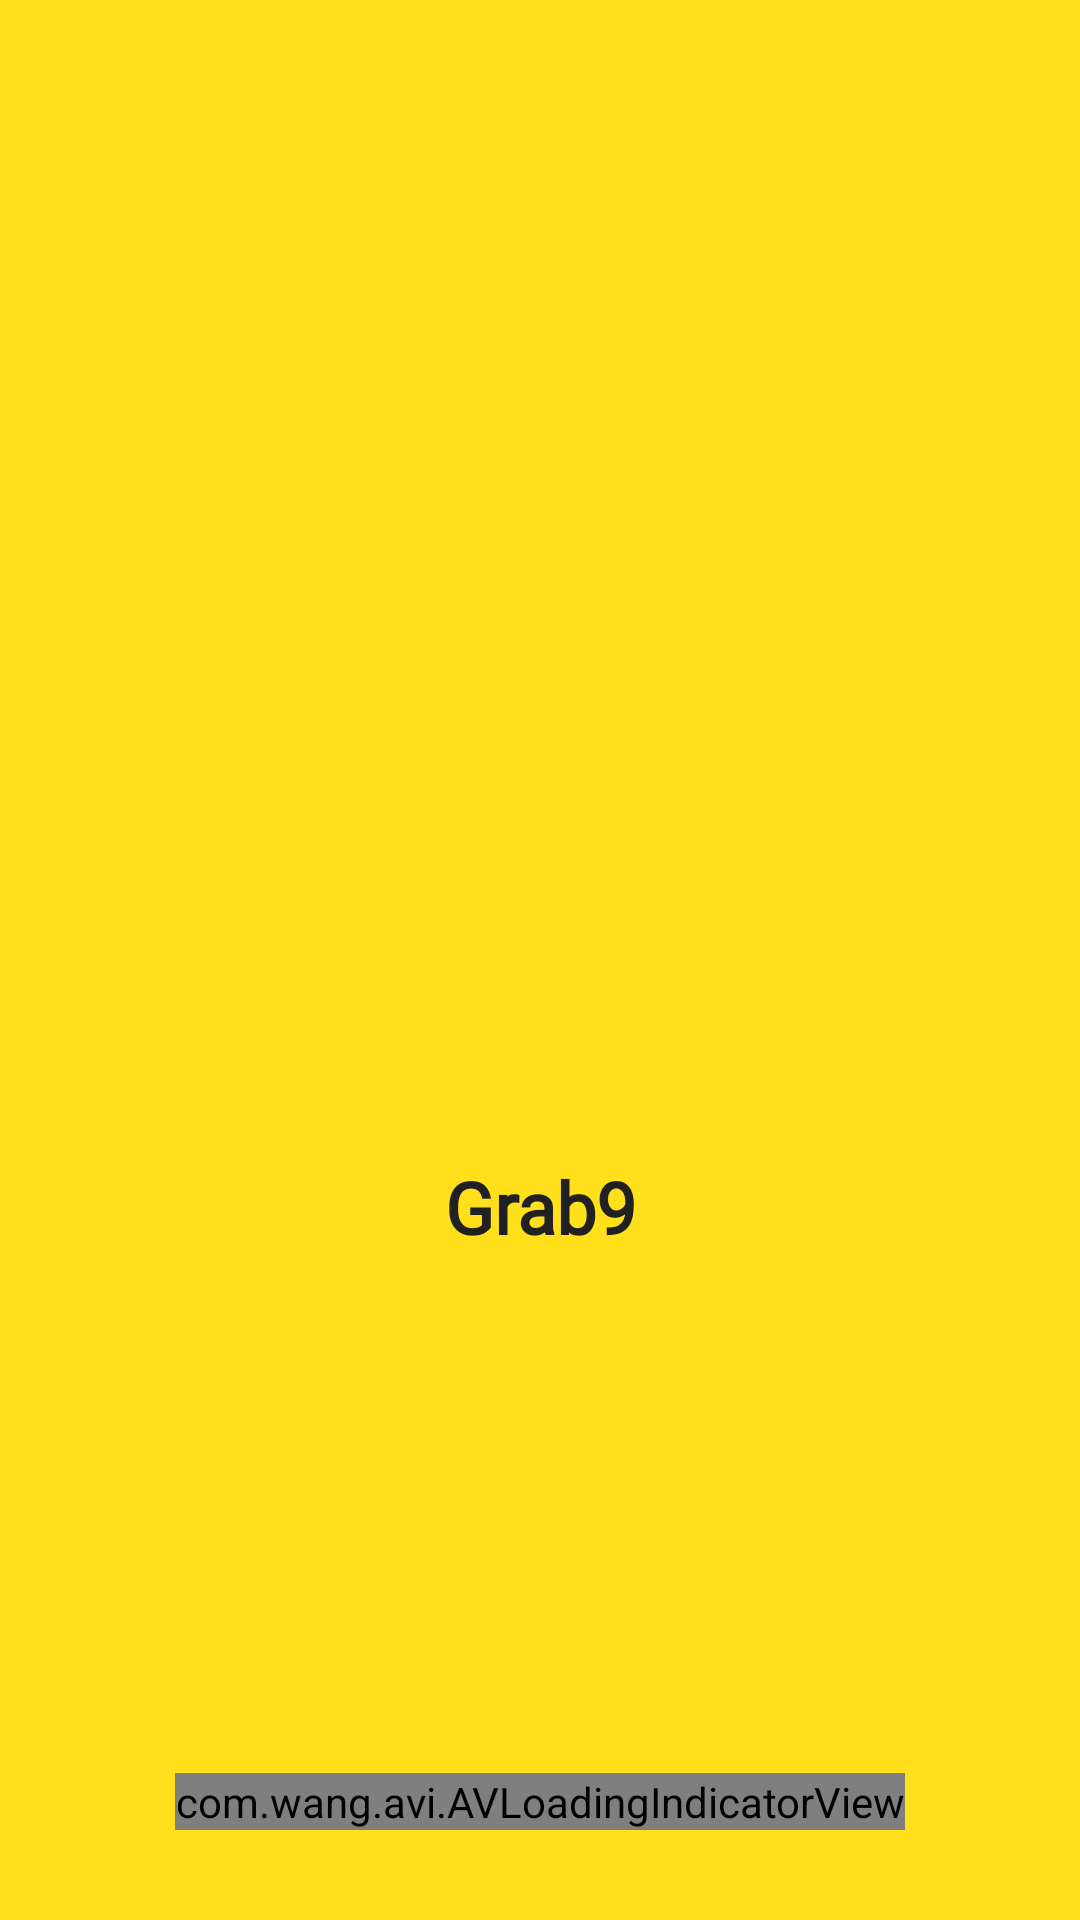

Write the Android layout XML for this screen, with the resource values it uses.
<!-- AndroidManifest.xml: application theme AppTheme -->
<!-- res/layout/activity_splash.xml -->
<?xml version="1.0" encoding="utf-8"?>
<android.support.constraint.ConstraintLayout xmlns:android="http://schemas.android.com/apk/res/android"
    xmlns:app="http://schemas.android.com/apk/res-auto"
    xmlns:tools="http://schemas.android.com/tools"
    android:layout_width="match_parent"
    android:layout_height="match_parent"
    android:background="@color/colorAccent"
    tools:context=".ui.splash.SplashActivity">

    <com.wang.avi.AVLoadingIndicatorView
        android:id="@+id/AVLoadingIndicatorView2"
        android:layout_width="wrap_content"
        android:layout_height="wrap_content"
        android:layout_marginStart="8dp"
        android:layout_marginEnd="8dp"
        android:layout_marginBottom="30dp"
        app:indicatorColor="@color/colorBlack"
        app:indicatorName="BallPulseIndicator"
        app:layout_constraintBottom_toBottomOf="parent"
        app:layout_constraintEnd_toEndOf="parent"
        app:layout_constraintHorizontal_bias="0.5"
        app:layout_constraintStart_toStartOf="parent" />

    <ImageView
        android:id="@+id/imageView2"
        android:layout_width="100dp"
        android:layout_height="100dp"
        android:contentDescription="@string/label_logo"
        android:scaleType="fitCenter"
        app:layout_constraintBottom_toBottomOf="parent"
        app:layout_constraintEnd_toEndOf="parent"
        app:layout_constraintHorizontal_bias="0.5"
        app:layout_constraintStart_toStartOf="parent"
        app:layout_constraintTop_toTopOf="parent"
        app:srcCompat="@drawable/ic_logo" />

    <TextView
        android:id="@+id/activity_splash_tv_logo"
        android:layout_width="wrap_content"
        android:layout_height="wrap_content"
        android:layout_marginTop="16dp"
        android:fontFamily="@font/amaranth"
        android:text="@string/label_logo"
        android:textColor="@color/colorLogo"
        android:textSize="24sp"
        android:textStyle="bold"
        app:layout_constraintEnd_toEndOf="@+id/imageView2"
        app:layout_constraintStart_toStartOf="@+id/imageView2"
        app:layout_constraintTop_toBottomOf="@+id/imageView2" />

</android.support.constraint.ConstraintLayout>
<!-- resources referenced by this layout -->
<resources>
  <color name="colorAccent">#FFE01B</color>
  <color name="colorBlack">#000000</color>
  <color name="colorLogo">#212121</color>
  <string name="label_logo">Grab9</string>
  <style name="AppTheme" parent="Theme.AppCompat.Light.NoActionBar">
          
          <item name="colorPrimary">@color/colorPrimary</item>
          <item name="colorPrimaryDark">@color/colorPrimaryDark</item>
          <item name="colorAccent">@color/colorAccent</item>
      </style>
  <color name="colorPrimary">#FFFFFF</color>
  <color name="colorPrimaryDark">#FFFFFF</color>
</resources>
